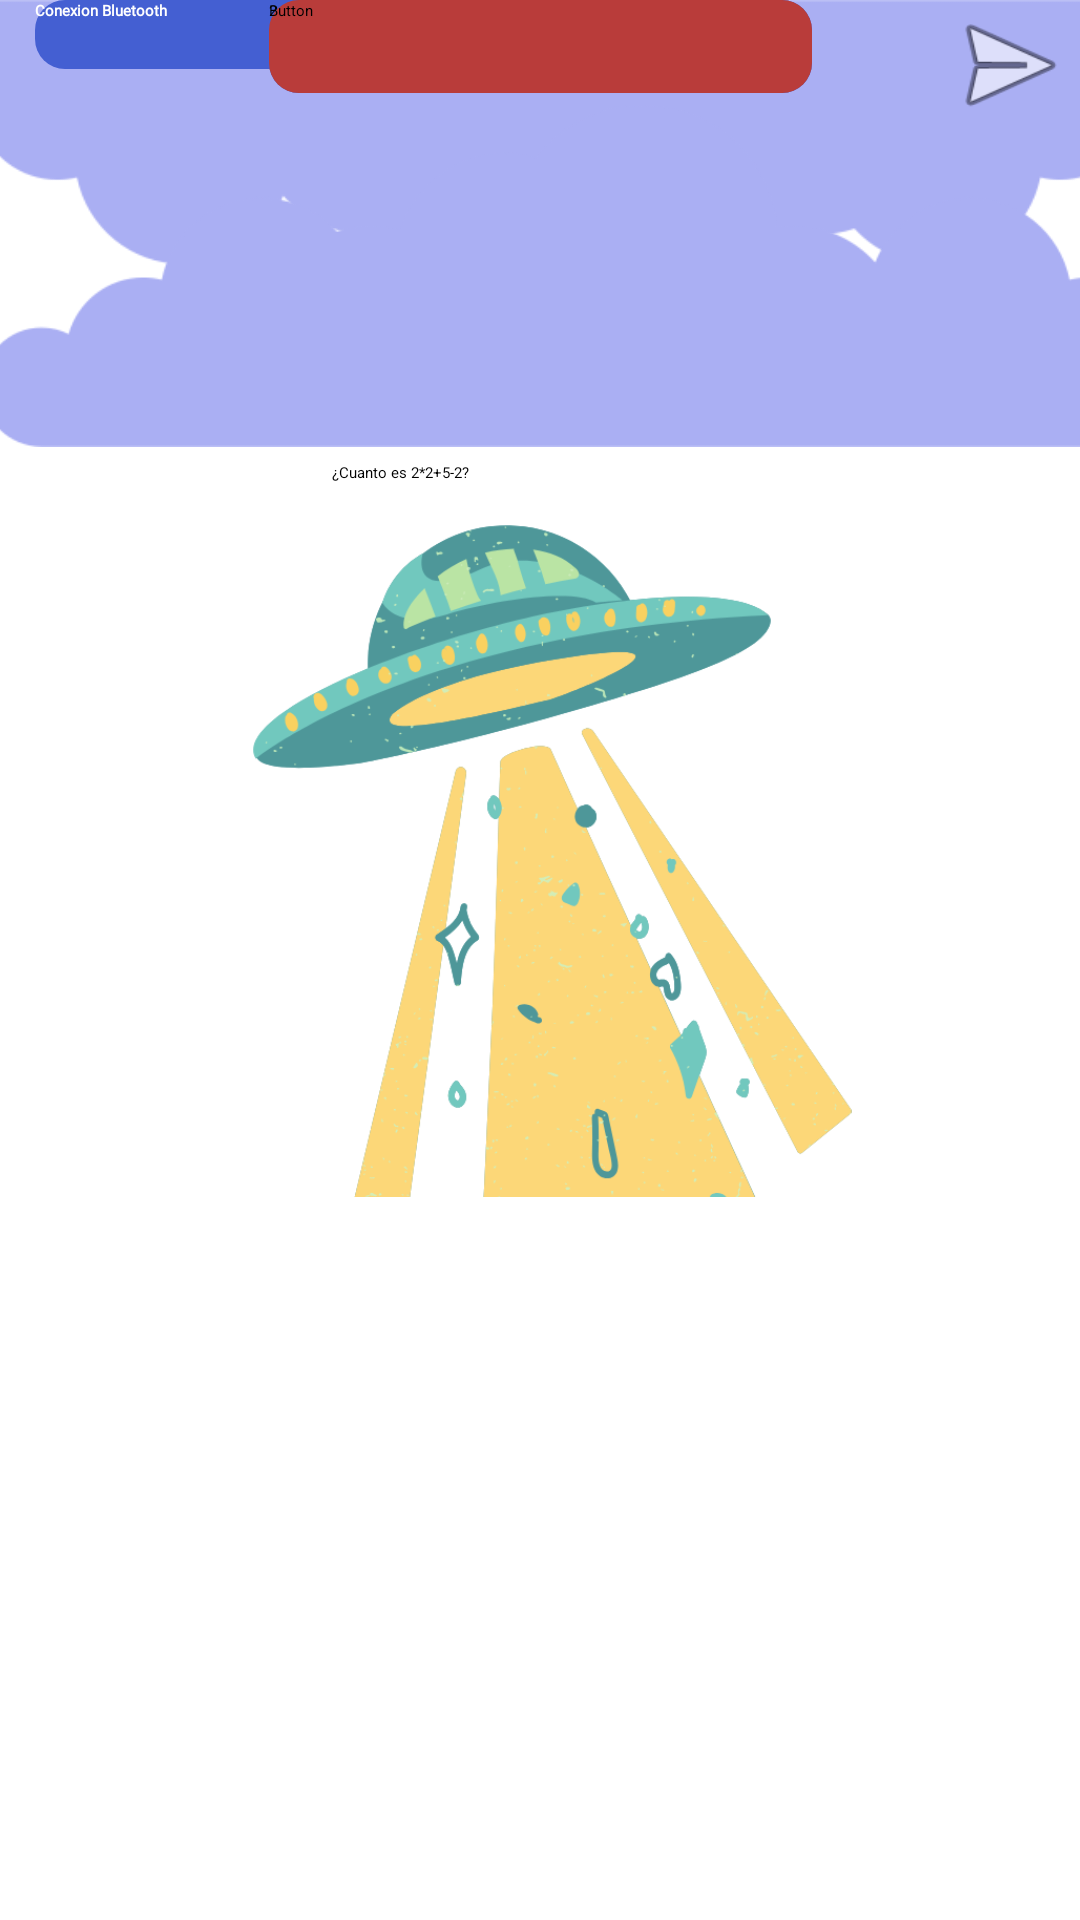

Produce the Android XML layout that renders to this screen, including the resource entries it uses.
<!-- AndroidManifest.xml: application theme Theme.R3D -->
<!-- res/layout/actividad1.xml -->
<?xml version="1.0" encoding="utf-8"?>
<androidx.constraintlayout.widget.ConstraintLayout xmlns:android="http://schemas.android.com/apk/res/android"
    xmlns:app="http://schemas.android.com/apk/res-auto"
    xmlns:tools="http://schemas.android.com/tools"
    android:layout_width="match_parent"
    android:layout_height="match_parent">

    <ImageView
        android:id="@+id/imageView17"
        android:layout_width="448dp"
        android:layout_height="122dp"
        android:adjustViewBounds="false"
        android:rotation="180"
        android:scaleType="fitEnd"
        android:src="@drawable/nube"
        android:translationX="0dp"
        android:translationY="0dp"
        app:layout_constraintEnd_toEndOf="parent"
        app:layout_constraintHorizontal_bias="0.432"
        app:layout_constraintStart_toStartOf="parent"
        app:layout_constraintTop_toTopOf="parent" />

    <Button
        android:id="@+id/button2"
        android:layout_width="226dp"
        android:layout_height="23dp"
        android:background="@drawable/botton_background_light_blue"
        android:fontFamily="@font/gotham"
        android:text="Conexion Bluetooth"
        android:textAllCaps="false"
        android:textColor="#FFFFFF"
        android:textStyle="bold"
        app:layout_constraintEnd_toEndOf="parent"
        app:layout_constraintHorizontal_bias="0.086"
        app:layout_constraintStart_toStartOf="parent"
        tools:layout_editor_absoluteY="16dp" />

    <Button
        android:id="@+id/button12"
        android:layout_width="47dp"
        android:layout_height="43dp"
        android:background="@android:drawable/ic_menu_send"
        app:layout_constraintBottom_toBottomOf="@+id/imageView11"
        app:layout_constraintEnd_toEndOf="parent"
        app:layout_constraintHorizontal_bias="0.802"
        app:layout_constraintStart_toEndOf="@+id/button20"
        app:layout_constraintTop_toTopOf="parent"
        app:layout_constraintVertical_bias="0.216" />

    <TextView
        android:id="@+id/textView5"
        android:layout_width="139dp"
        android:layout_height="wrap_content"
        android:layout_marginTop="32dp"
        android:text="¿Cuanto es 2*2+5-2? "
        app:layout_constraintEnd_toEndOf="parent"
        app:layout_constraintStart_toStartOf="parent"
        app:layout_constraintTop_toBottomOf="@+id/imageView17" />

    <LinearLayout
        android:id="@+id/linearLayout8"
        android:layout_width="271dp"
        android:layout_height="225dp"
        android:layout_marginStart="70dp"
        android:layout_marginTop="13dp"
        android:layout_marginEnd="70dp"
        android:orientation="vertical"
        app:layout_constraintEnd_toEndOf="parent"
        app:layout_constraintStart_toStartOf="parent"
        app:layout_constraintTop_toBottomOf="@+id/textView5">

        <ImageView
            android:id="@+id/imageView18"
            android:layout_width="match_parent"
            android:layout_height="280dp"
            android:adjustViewBounds="false"
            android:scaleType="centerInside"
            android:src="@drawable/ovni" />
    </LinearLayout>

    <Button
        android:id="@+id/button19"
        android:layout_width="181dp"
        android:layout_height="31dp"
        android:layout_marginBottom="16dp"
        android:background="@drawable/botton_background_yellow"
        android:text="Button"
        app:layout_constraintBottom_toTopOf="@+id/imageView19"
        app:layout_constraintEnd_toEndOf="parent"
        app:layout_constraintStart_toStartOf="parent"
        app:layout_constraintTop_toBottomOf="@+id/button22"
        app:layout_constraintVertical_bias="1.0" />

    <Button
        android:id="@+id/button13"
        android:layout_width="181dp"
        android:layout_height="31dp"
        android:background="@drawable/botton_background_light_blue"
        android:text="2"
        app:layout_constraintEnd_toEndOf="parent"
        app:layout_constraintStart_toStartOf="parent"
        tools:layout_editor_absoluteY="449dp" />

    <Button
        android:id="@+id/button22"
        android:layout_width="181dp"
        android:layout_height="31dp"
        android:background="@drawable/botton_background_red"
        android:text="Button"
        app:layout_constraintEnd_toEndOf="parent"
        app:layout_constraintStart_toStartOf="parent"
        tools:layout_editor_absoluteY="508dp" />

    <ImageView
        android:id="@+id/imageView19"
        android:layout_width="410dp"
        android:layout_height="114dp"
        android:scaleType="centerCrop"
        android:src="@drawable/nube"
        android:translationY="35dp"
        app:layout_constraintEnd_toEndOf="parent"
        app:layout_constraintHorizontal_bias="0.0"
        app:layout_constraintStart_toStartOf="parent"
        tools:layout_editor_absoluteY="616dp" />

</androidx.constraintlayout.widget.ConstraintLayout>
<!-- resources referenced by this layout -->
<resources>
  <!-- drawable botton_background_light_blue (drawable) -->
  <?xml version="1.0" encoding="utf-8"?>
  <selector xmlns:android="http://schemas.android.com/apk/res/android">
      <item>
          <shape android:shape="rectangle">
              <corners android:radius="10dp"/>
              <solid android:color="#445FD2"/>
          </shape>
      </item>
  </selector>
  <!-- drawable botton_background_red (drawable) -->
  <?xml version="1.0" encoding="utf-8"?>
  <selector xmlns:android="http://schemas.android.com/apk/res/android">
      <item>
          <shape android:shape="rectangle">
              <corners android:radius="10dp"/>
              <solid android:color="#B93C3A"/>
          </shape>
      </item>
  </selector>
  <!-- drawable botton_background_yellow (drawable) -->
  <?xml version="1.0" encoding="utf-8"?>
  <selector xmlns:android="http://schemas.android.com/apk/res/android">
      <item>
          <shape android:shape="rectangle">
              <corners android:radius="10dp"/>
              <solid android:color="@color/yellow"/>
          </shape>
      </item>
  </selector>
  <!-- drawable nube: png bitmap (drawable, 11867 bytes) -->
  <!-- drawable ovni: png bitmap (drawable, 106777 bytes) -->
  <style name="Theme.R3D" parent="android:Theme.Material.Light.NoActionBar" />
  <color name="yellow">#F7BA41</color>
</resources>
